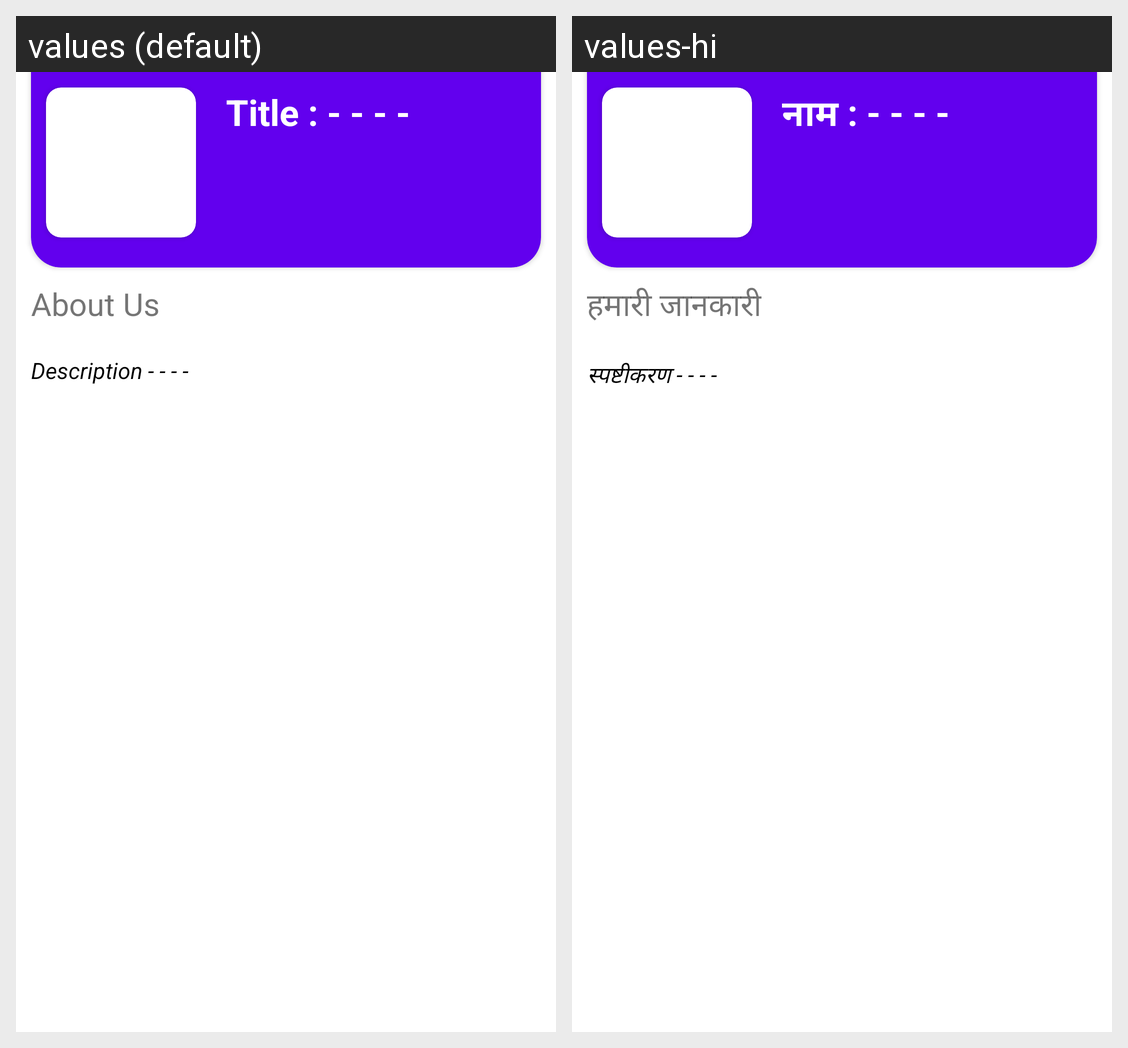

Here is an Android app screen in its default locale and in the app's own translations. Write out the translated-string differences for the strings that appear on this screen.
Android screen res/layout/fragment_about.xml rendered under 2 locales, left to right: values (default), values-hi. Device: Nexus 5 (rendered at 1080×1920; each locale shown at half size, 540×960, under a caption strip naming it); theme Theme.MaterialComponents.DayNight.NoActionBar.
Strings drawn on this screen, with the default value and each locale's value (text and hints the layout hard-codes, and strings that could not be matched under every locale, appear in the picture but are not listed):

title_label
  values: Title : - - - -
  values-hi: नाम : - - - -

about_us
  values: About Us
  values-hi: हमारी जानकारी

desc_label
  values: Description - - - -
  values-hi: स्पष्टीकरण - - - -
